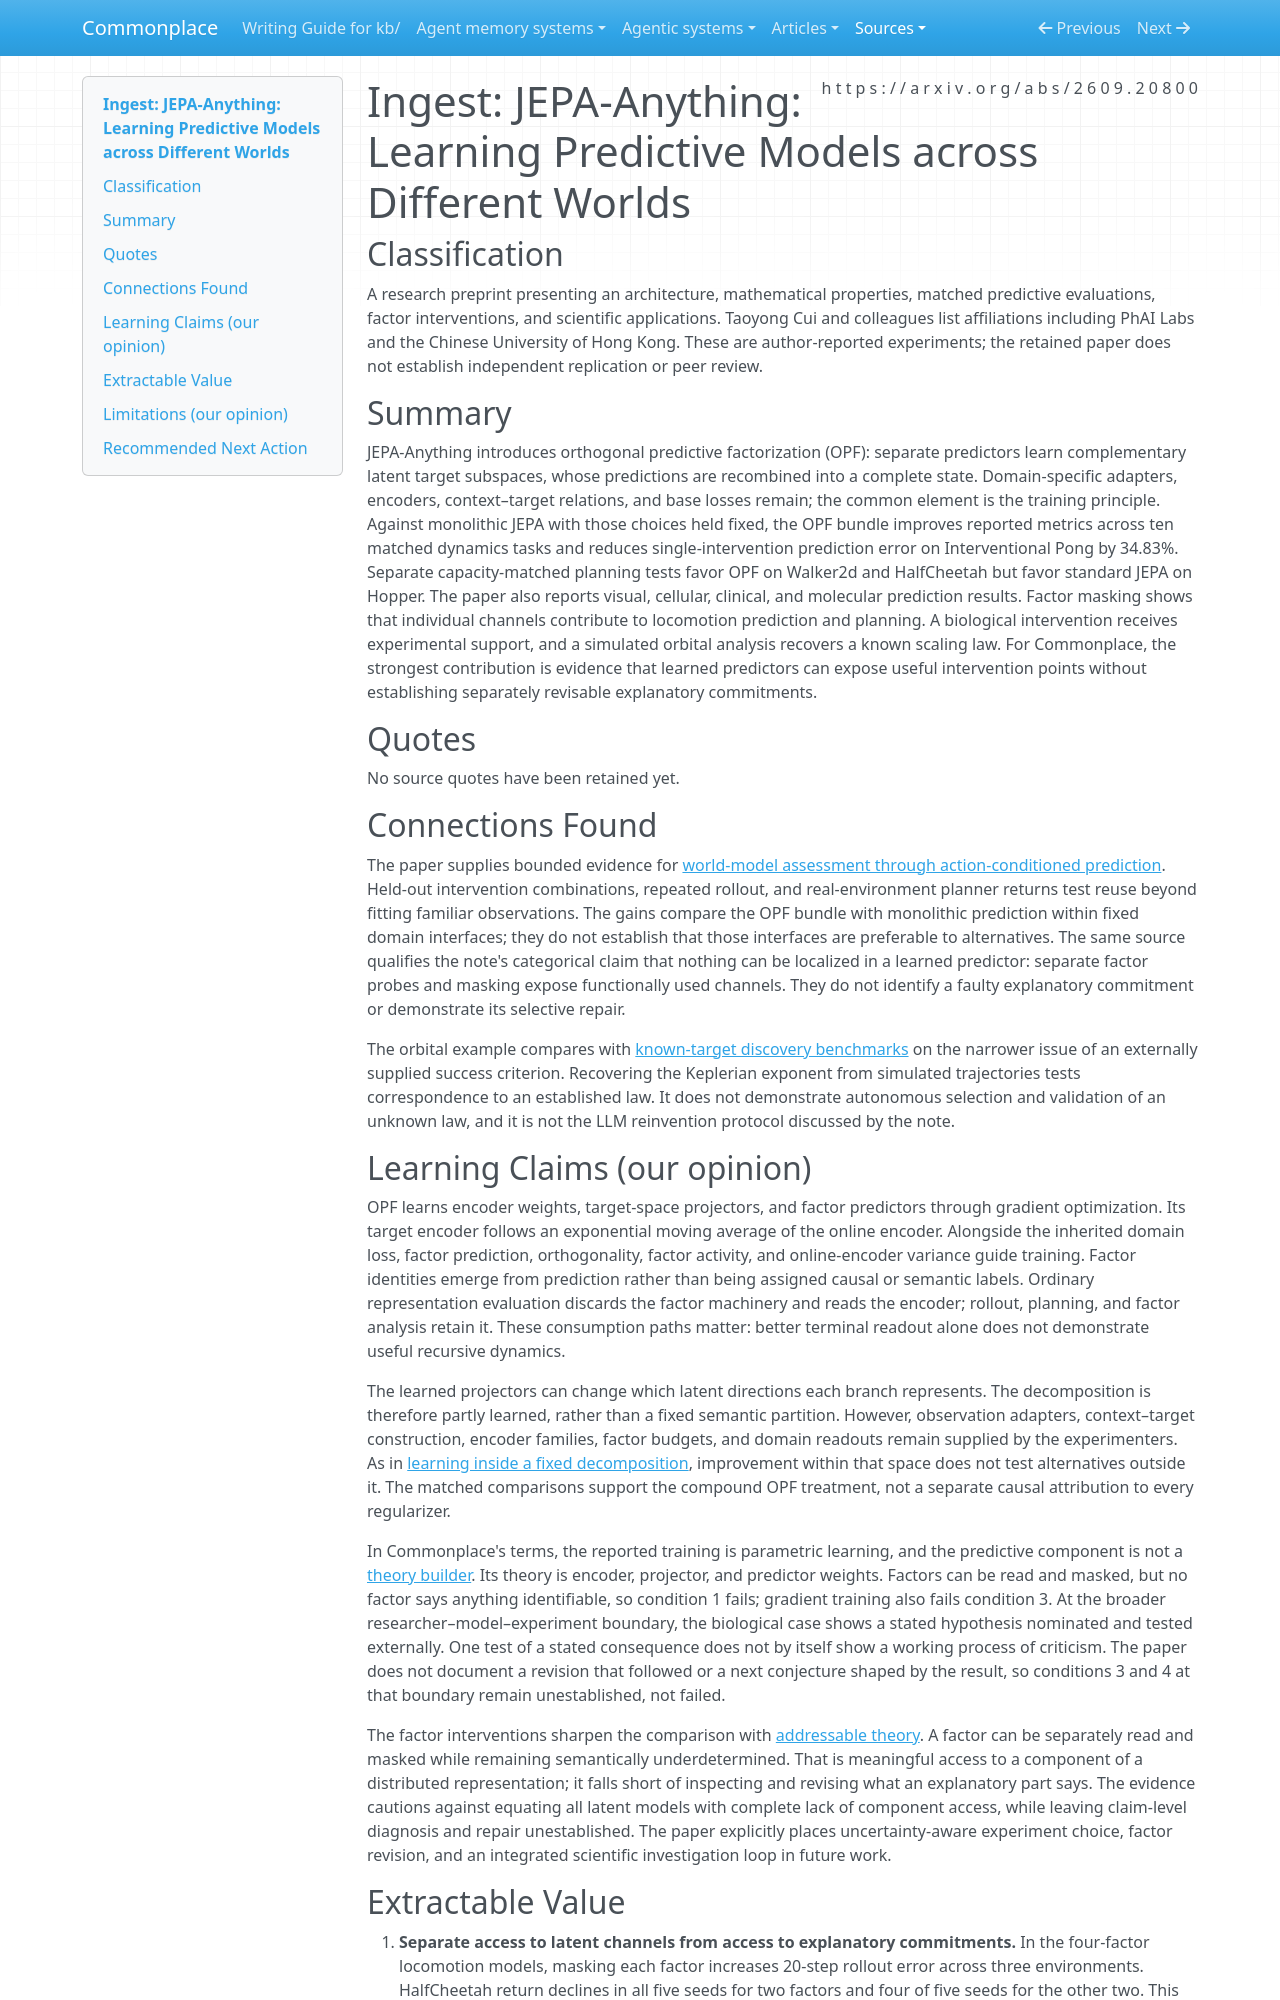

repository: zby/commonplace · page: sources/jepa-anything-predictive-models.ingest/index.html · generator: mkdocs

---
description: "JEPA-Anything improves matched predictive tasks with orthogonal latent factors; its factor interventions qualify how Commonplace distinguishes accessible model channels from addressable theories."
source: https://arxiv.org/abs/2609.20800
captured: "2026-09-24"
ingested: "2026-09-25"
capture: pdftotext
capture_scope: full-source
genre: scientific-paper
snapshot_sha256: a3668436d4b3ea59580555139fece248601e854e6981aa167e19ea88735e3009
type: types/ingest-report.md
domains: [world-models, representation-learning, scientific-discovery]
learning_claims: true
---

# Ingest: JEPA-Anything: Learning Predictive Models across Different Worlds

## Classification

A research preprint presenting an architecture, mathematical properties, matched predictive evaluations, factor interventions, and scientific applications. Taoyong Cui and colleagues list affiliations including PhAI Labs and the Chinese University of Hong Kong. These are author-reported experiments; the retained paper does not establish independent replication or peer review.

## Summary

JEPA-Anything introduces orthogonal predictive factorization (OPF): separate predictors learn complementary latent target subspaces, whose predictions are recombined into a complete state. Domain-specific adapters, encoders, context–target relations, and base losses remain; the common element is the training principle. Against monolithic JEPA with those choices held fixed, the OPF bundle improves reported metrics across ten matched dynamics tasks and reduces single-intervention prediction error on Interventional Pong by 34.83%. Separate capacity-matched planning tests favor OPF on Walker2d and HalfCheetah but favor standard JEPA on Hopper. The paper also reports visual, cellular, clinical, and molecular prediction results. Factor masking shows that individual channels contribute to locomotion prediction and planning. A biological intervention receives experimental support, and a simulated orbital analysis recovers a known scaling law. For Commonplace, the strongest contribution is evidence that learned predictors can expose useful intervention points without establishing separately revisable explanatory commitments.

## Quotes

No source quotes have been retained yet.

## Connections Found

The paper supplies bounded evidence for [world-model assessment through action-conditioned prediction](../theory/world-models-assess-explanatory-reach-through-action-conditioned.md). Held-out intervention combinations, repeated rollout, and real-environment planner returns test reuse beyond fitting familiar observations. The gains compare the OPF bundle with monolithic prediction within fixed domain interfaces; they do not establish that those interfaces are preferable to alternatives. The same source qualifies the note's categorical claim that nothing can be localized in a learned predictor: separate factor probes and masking expose functionally used channels. They do not identify a faulty explanatory commitment or demonstrate its selective repair.

The orbital example compares with [known-target discovery benchmarks](../theory/known-target-discovery-benchmarks-show-reachability-not-discovery.md) on the narrower issue of an externally supplied success criterion. Recovering the Keplerian exponent from simulated trajectories tests correspondence to an established law. It does not demonstrate autonomous selection and validation of an unknown law, and it is not the LLM reinvention protocol discussed by the note.

## Learning Claims (our opinion)

OPF learns encoder weights, target-space projectors, and factor predictors through gradient optimization. Its target encoder follows an exponential moving average of the online encoder. Alongside the inherited domain loss, factor prediction, orthogonality, factor activity, and online-encoder variance guide training. Factor identities emerge from prediction rather than being assigned causal or semantic labels. Ordinary representation evaluation discards the factor machinery and reads the encoder; rollout, planning, and factor analysis retain it. These consumption paths matter: better terminal readout alone does not demonstrate useful recursive dynamics.

The learned projectors can change which latent directions each branch represents. The decomposition is therefore partly learned, rather than a fixed semantic partition. However, observation adapters, context–target construction, encoder families, factor budgets, and domain readouts remain supplied by the experimenters. As in [learning inside a fixed decomposition](../theory/learning-inside-a-fixed-decomposition-inherits-its-mistakes.md), improvement within that space does not test alternatives outside it. The matched comparisons support the compound OPF treatment, not a separate causal attribution to every regularizer.

In Commonplace's terms, the reported training is parametric learning, and the predictive component is not a [theory builder](../theory/definitions/theory-builder.md). Its theory is encoder, projector, and predictor weights. Factors can be read and masked, but no factor says anything identifiable, so condition 1 fails; gradient training also fails condition 3. At the broader researcher–model–experiment boundary, the biological case shows a stated hypothesis nominated and tested externally. One test of a stated consequence does not by itself show a working process of criticism. The paper does not document a revision that followed or a next conjecture shaped by the result, so conditions 3 and 4 at that boundary remain unestablished, not failed.

The factor interventions sharpen the comparison with [addressable theory](../theory/definitions/addressable-theory.md). A factor can be separately read and masked while remaining semantically underdetermined. That is meaningful access to a component of a distributed representation; it falls short of inspecting and revising what an explanatory part says. The evidence cautions against equating all latent models with complete lack of component access, while leaving claim-level diagnosis and repair unestablished. The paper explicitly places uncertainty-aware experiment choice, factor revision, and an integrated scientific investigation loop in future work.
